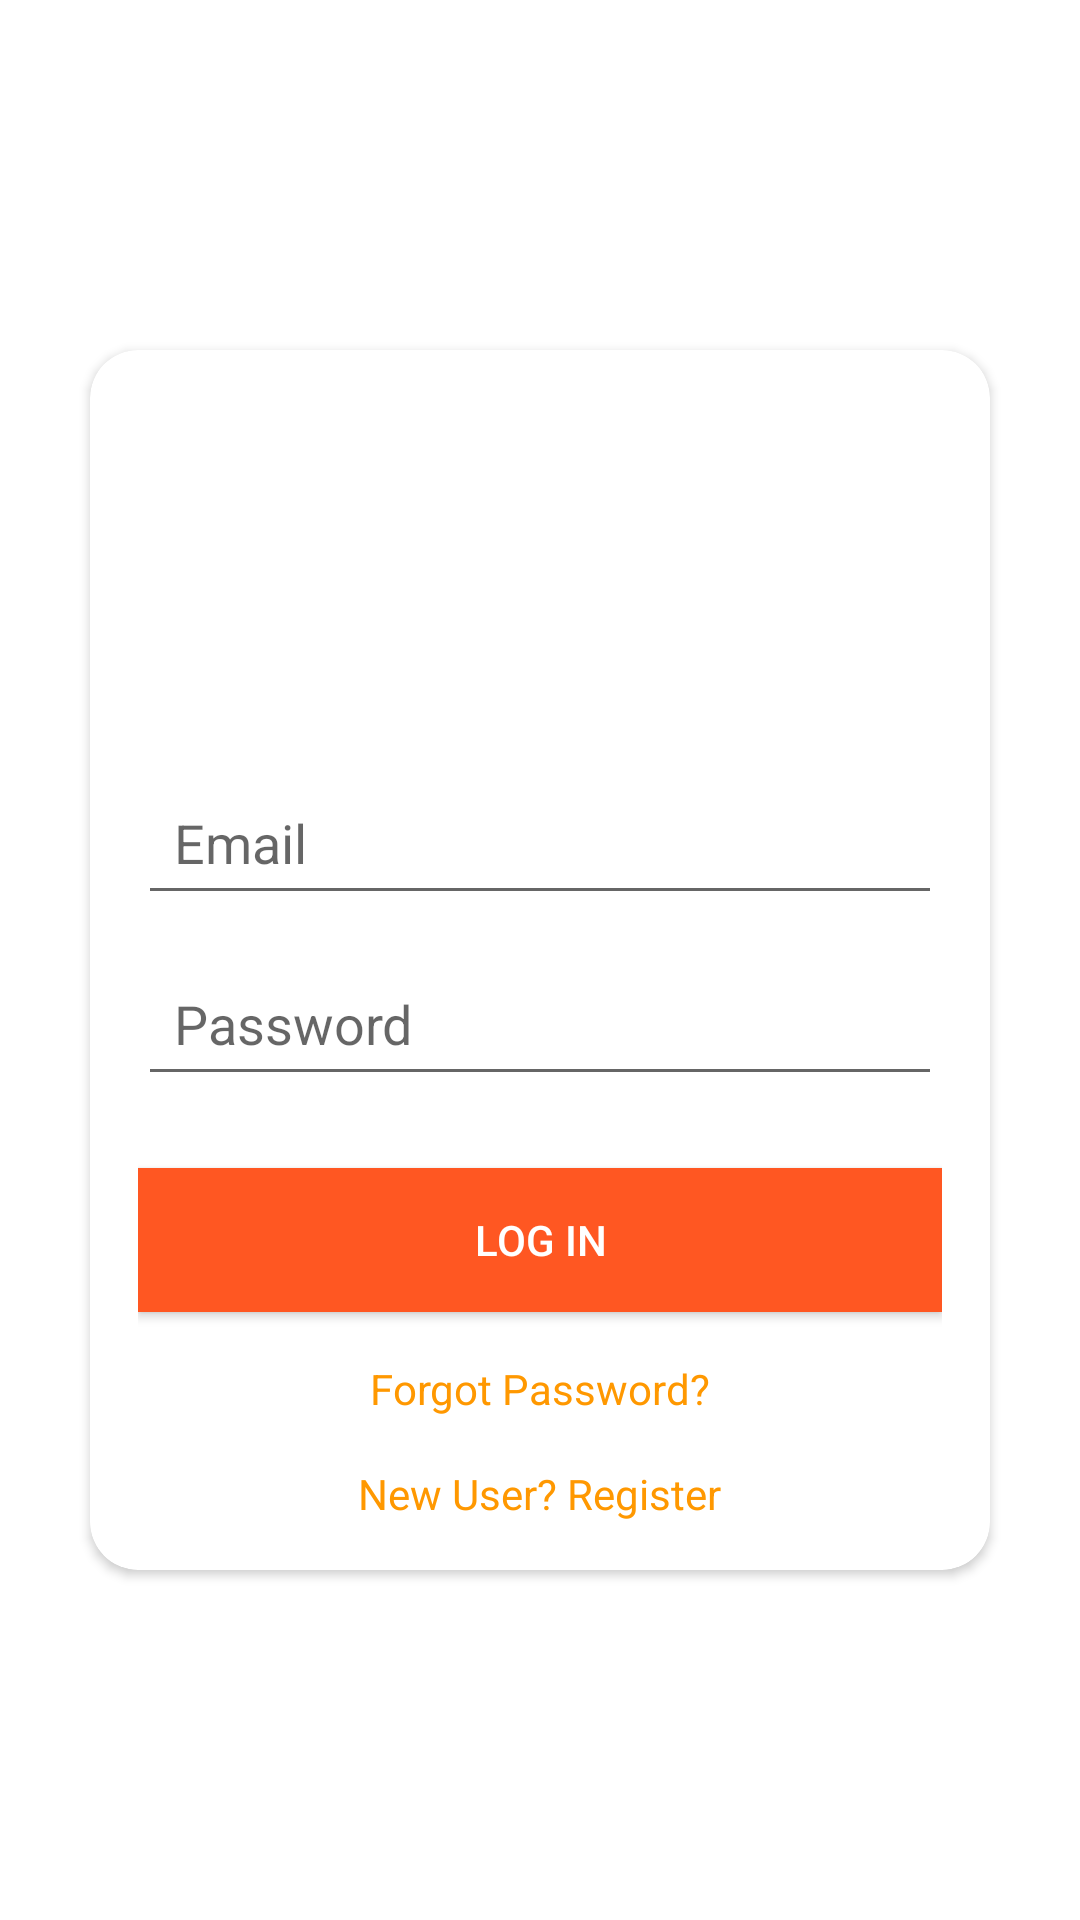

The Android layout XML behind this screen, and the referenced resources:
<!-- AndroidManifest.xml: application theme Theme.NotificationReader -->
<!-- res/layout/activity_login.xml -->
<?xml version="1.0" encoding="utf-8"?>
<RelativeLayout xmlns:android="http://schemas.android.com/apk/res/android"
    xmlns:app="http://schemas.android.com/apk/res-auto"
    android:layout_width="match_parent"
    android:layout_height="match_parent"
    android:background="@android:color/white">

    <androidx.cardview.widget.CardView
        android:id="@+id/loginCardView"
        android:layout_width="300dp"
        android:layout_height="wrap_content"
        android:layout_centerInParent="true"
        android:layout_margin="16dp"
        android:elevation="8dp"
        app:cardCornerRadius="16dp">

        <LinearLayout
            android:layout_width="match_parent"
            android:layout_height="wrap_content"
            android:orientation="vertical"
            android:padding="16dp">

            <ImageView
                android:id="@+id/logoImageView"
                android:layout_width="100dp"
                android:layout_height="100dp"
                android:layout_gravity="center_horizontal"
                android:src="@drawable/your_logo" />

            <EditText
                android:id="@+id/emailEditText"
                android:layout_width="match_parent"
                android:layout_height="wrap_content"
                android:layout_marginTop="24dp"
                android:hint="Email"
                android:inputType="textEmailAddress"
                android:padding="12dp" />

            <EditText
                android:id="@+id/passwordEditText"
                android:layout_width="match_parent"
                android:layout_height="wrap_content"
                android:layout_marginTop="12dp"
                android:hint="Password"
                android:inputType="textPassword"
                android:padding="12dp" />

            <Button
                android:id="@+id/loginButton"
                android:layout_width="match_parent"
                android:layout_height="wrap_content"
                android:layout_marginTop="24dp"
                android:text="Log In"
                android:textColor="@android:color/white"
                android:background="#FF5722" /> 

            <TextView
                android:id="@+id/forgotPasswordTextView"
                android:layout_width="wrap_content"
                android:layout_height="wrap_content"
                android:layout_gravity="center_horizontal"
                android:layout_marginTop="16dp"
                android:text="Forgot Password?"
                android:textColor="#FF9800" /> 

            <TextView
                android:id="@+id/registerTextView"
                android:layout_width="wrap_content"
                android:layout_height="wrap_content"
                android:layout_gravity="center_horizontal"
                android:layout_marginTop="16dp"
                android:text="New User? Register"
                android:textColor="#FF9800" /> 

        </LinearLayout>
    </androidx.cardview.widget.CardView>

</RelativeLayout>
<!-- resources referenced by this layout -->
<resources>
  <style name="Theme.NotificationReader" parent="Theme.MaterialComponents.DayNight.DarkActionBar">
          
          <item name="colorPrimary">@color/purple_500</item>
          <item name="colorPrimaryVariant">@color/purple_700</item>
          <item name="colorOnPrimary">@color/white</item>
          
          <item name="colorSecondary">@color/teal_200</item>
          <item name="colorSecondaryVariant">@color/teal_700</item>
          <item name="colorOnSecondary">@color/black</item>
          
          <item name="android:statusBarColor">?attr/colorPrimaryVariant</item>
          
      </style>
  <!-- not gathered from this repository: default colours our renderer supplied (Android Studio template values) -->
  <color name="purple_500">#FF6200EE</color>
  <color name="purple_700">#FF3700B3</color>
  <color name="teal_200">#FF03DAC5</color>
  <color name="teal_700">#FF018786</color>
  <color name="black">#FF000000</color>
  <color name="white">#FFFFFFFF</color>
</resources>
